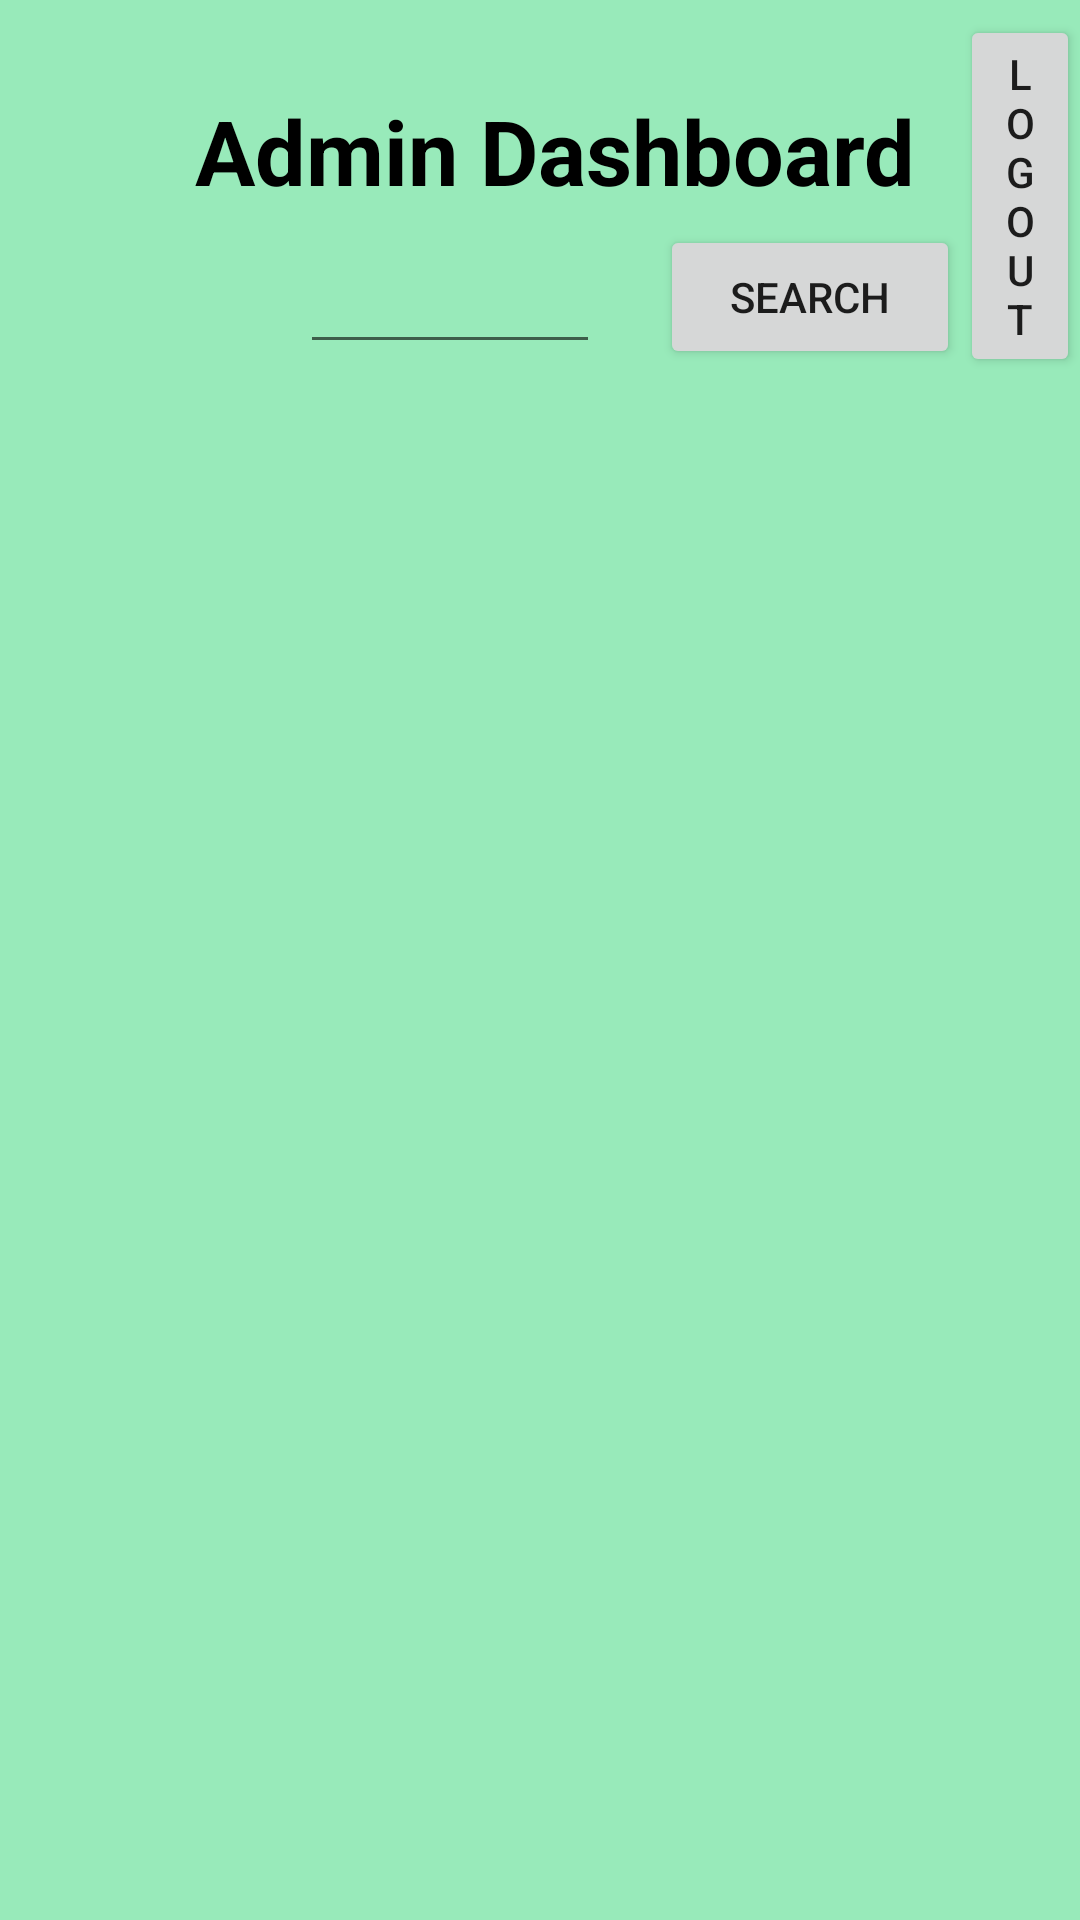

The Android layout XML behind this screen, and the referenced resources:
<!-- AndroidManifest.xml: application theme Theme.Careerapp -->
<!-- res/layout/activity_admindash.xml -->
<?xml version="1.0" encoding="utf-8"?>
<RelativeLayout xmlns:android="http://schemas.android.com/apk/res/android"
    xmlns:app="http://schemas.android.com/apk/res-auto"
    xmlns:tools="http://schemas.android.com/tools"
    android:layout_width="match_parent"
    android:layout_height="match_parent"
    android:background="#9F5ADD91"
    tools:context=".admindash">

    <androidx.recyclerview.widget.RecyclerView
        android:id="@+id/rv"
        android:layout_width="match_parent"
        android:layout_height="match_parent"
        android:layout_marginStart="10dp"
        android:layout_marginTop="130dp"
        android:layout_marginEnd="10dp"
        android:layout_marginBottom="10dp" />
    <TextView
        android:id="@+id/titletext"
        android:layout_width="wrap_content"
        android:layout_height="wrap_content"
        android:layout_marginLeft="65dp"
        android:layout_marginTop="30dp"
        android:text="Admin Dashboard"
        android:textColor="@color/black"
        android:textSize="30sp"
        android:textStyle="bold" />

    <EditText
        android:id="@+id/rsearch"
        android:layout_width="100dp"
        android:layout_height="wrap_content"
        android:layout_marginStart="100dp"
        android:layout_marginLeft="65dp"
        android:layout_marginTop="80dp" />

    <Button
        android:id="@+id/searchad"
        android:layout_width="100dp"
        android:layout_height="wrap_content"
        android:layout_marginLeft="220dp"
        android:layout_marginTop="75dp"
        android:text="Search" />

    <Button
        android:id="@+id/logoutad"
        android:layout_width="100dp"
        android:layout_height="wrap_content"
        android:layout_marginLeft="320dp"
        android:layout_marginTop="5dp"
        android:text="LOG OUT" />


</RelativeLayout>
<!-- resources referenced by this layout -->
<resources>
  <style name="Theme.Careerapp" parent="Theme.MaterialComponents.DayNight.DarkActionBar">
          
          <item name="colorPrimary">@color/purple_500</item>
          <item name="colorPrimaryVariant">@color/purple_700</item>
          <item name="colorOnPrimary">@color/white</item>
          
          <item name="colorSecondary">@color/teal_200</item>
          <item name="colorSecondaryVariant">@color/teal_700</item>
          <item name="colorOnSecondary">@color/black</item>
          
          <item name="android:statusBarColor" tools:targetApi="l">?attr/colorPrimaryVariant</item>
          
      </style>
  <!-- not gathered from this repository: default colours our renderer supplied (Android Studio template values) -->
  <color name="purple_500">#FF6200EE</color>
  <color name="purple_700">#FF3700B3</color>
  <color name="teal_200">#FF03DAC5</color>
  <color name="teal_700">#FF018786</color>
  <color name="black">#FF000000</color>
  <color name="white">#FFFFFFFF</color>
</resources>
